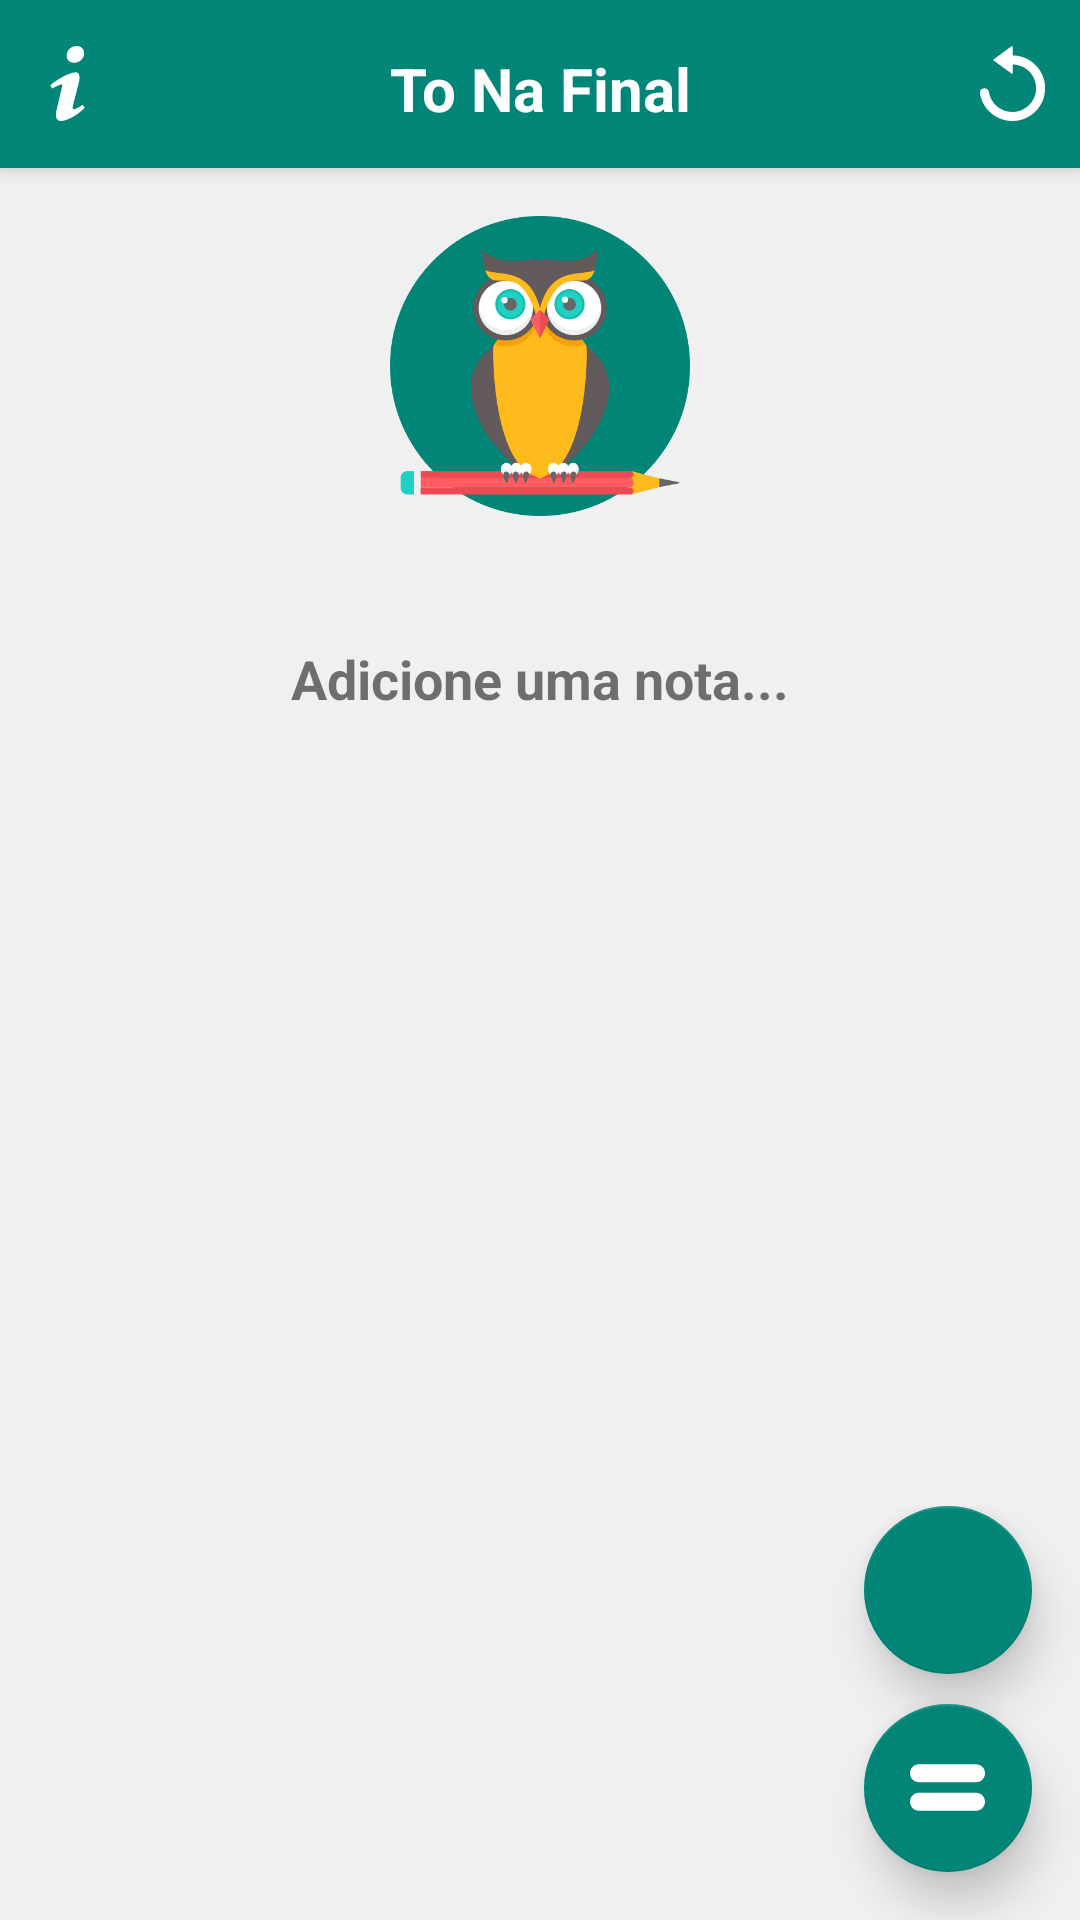

Reconstruct the res/layout file that produces this screen, plus the resources it refers to.
<!-- AndroidManifest.xml: activity theme AppTheme.NoActionBar -->
<!-- res/layout/activity_main.xml -->
<?xml version="1.0" encoding="utf-8"?>
<android.support.design.widget.CoordinatorLayout
        xmlns:android="http://schemas.android.com/apk/res/android"
        xmlns:app="http://schemas.android.com/apk/res-auto"
        xmlns:tools="http://schemas.android.com/tools"
        android:layout_width="match_parent"
        android:layout_height="match_parent"
        tools:context=".MainActivity">

    <android.support.design.widget.AppBarLayout
            android:layout_height="?attr/actionBarSize"
            android:layout_width="match_parent"
            android:theme="@style/AppTheme.AppBarOverlay">

        <LinearLayout
                android:layout_width="match_parent"
                android:layout_height="wrap_content"
                android:orientation="horizontal"
                android:elevation="9dp">

            <Button
                    android:id="@+id/btn_info"
                    android:layout_width="25dp"
                    android:layout_height="25dp"
                    android:layout_marginHorizontal="10dp"
                    android:layout_gravity="center_vertical"
                    android:background="@drawable/ic_info"
                    tools:ignore="UnusedAttribute"
            />

            <TextView
                    android:gravity="center"
                    android:layout_width="match_parent"
                    android:layout_height="wrap_content"
                    android:background="?attr/colorPrimary"
                    android:text="To Na Final"
                    android:textStyle="bold"
                    android:layout_weight="9"
                    android:textSize="20sp"
                    android:padding="16dp"
                    android:textColor="@color/colorAccent"
                    tools:targetApi="lollipop" tools:ignore="HardcodedText"
            />

            <Button
                    android:id="@+id/btn_reset"
                    android:layout_width="25dp"
                    android:layout_height="25dp"
                    android:layout_marginHorizontal="10dp"
                    android:layout_gravity="center_vertical"
                    android:background="@drawable/ic_reload"
                    tools:ignore="UnusedAttribute"
            />

        </LinearLayout>


    </android.support.design.widget.AppBarLayout>

    <include layout="@layout/content_main"/>


    <LinearLayout
            android:layout_width="match_parent"
            android:layout_height="wrap_content"
            android:orientation="horizontal"
            android:layout_gravity="bottom|end">


       <LinearLayout
               android:orientation="vertical"
               android:layout_width="match_parent"
               android:layout_height="wrap_content">

           <android.support.design.widget.FloatingActionButton
                   android:id="@+id/fab"
                   android:layout_width="wrap_content"
                   android:layout_height="wrap_content"
                   android:layout_gravity="bottom|end"
                   android:layout_marginEnd="16dp"
                   android:scaleType="center"
                   app:fabSize="normal"
                   app:elevation="9dp"
                   app:backgroundTint="@color/colorPrimary"
                   app:maxImageSize="25dp"
                   app:srcCompat="@drawable/ic_add" />

           <android.support.design.widget.FloatingActionButton
                   android:id="@+id/btn_result"
                   android:layout_width="wrap_content"
                   android:layout_height="wrap_content"
                   android:layout_gravity="bottom|end"
                   android:scaleType="center"
                   android:layout_marginBottom="16dp"
                   android:layout_marginTop="10dp"
                   android:layout_marginEnd="16dp"
                   app:fabSize="normal"
                   app:elevation="9dp"
                   app:backgroundTint="@color/colorPrimary"
                   app:maxImageSize="25sp"
                   app:srcCompat="@drawable/ic_equal"/>

       </LinearLayout>

    </LinearLayout>

</android.support.design.widget.CoordinatorLayout>
<!-- res/layout/content_main.xml (included above) -->
<?xml version="1.0" encoding="utf-8"?>
<android.support.constraint.ConstraintLayout
        xmlns:android="http://schemas.android.com/apk/res/android"
        xmlns:tools="http://schemas.android.com/tools"
        xmlns:app="http://schemas.android.com/apk/res-auto"
        android:layout_width="match_parent"
        android:layout_height="match_parent"
        android:background="@color/colorLightGrey"
        app:layout_behavior="@string/appbar_scrolling_view_behavior"
        tools:showIn="@layout/activity_main"
        tools:context=".MainActivity">

    <LinearLayout
            android:layout_width="match_parent"
            android:layout_height="wrap_content"
            android:orientation="vertical"
            tools:ignore="MissingConstraints">

        <ImageView
                android:layout_margin="16dp"
                android:id="@+id/imagem_view"
                android:layout_width="100dp"
                android:layout_height="100dp"
                android:layout_gravity="center_horizontal"
                android:layout_marginBottom="15dp"
                android:src="@drawable/view_imagem4"
                tools:ignore="ContentDescription"/>

        <TextView
                android:id="@+id/txt_addNota"
                android:layout_marginStart="16dp"
                android:layout_marginEnd="16dp"
                android:layout_marginTop="26dp"
                android:layout_width="match_parent"
                android:layout_height="wrap_content"
                android:gravity="center"
                android:text="Adicione uma nota..."
                android:textSize="18sp"
                android:textStyle="bold"
                tools:ignore="HardcodedText"/>

        <TextView
                android:visibility="gone"
                android:id="@+id/txt_notasTexto"
                android:layout_marginStart="16dp"
                android:layout_marginEnd="16dp"
                android:layout_marginTop="16dp"
                android:layout_marginBottom="5dp"
                android:layout_width="match_parent"
                android:layout_height="wrap_content"
                android:text="Notas:"
                android:textSize="18sp"
                android:textStyle="bold"
                tools:ignore="HardcodedText"/>

        <ListView
                android:scrollbars="none"
                android:paddingBottom="20dp"
                android:divider="@color/colorLightGrey"
                android:layout_width="match_parent"
                android:layout_height="match_parent"
                android:id="@+id/lista_media_unidade"
                android:background="@color/colorLightGrey"
                android:layout_gravity="center" tools:ignore="NestedScrolling">
        </ListView>

    </LinearLayout>

</android.support.constraint.ConstraintLayout>
<!-- resources referenced by this layout -->
<resources>
  <color name="colorAccent">#FFFFFF</color>
  <color name="colorLightGrey">#f0f0f0</color>
  <color name="colorPrimary">#008577</color>
  <!-- drawable ic_equal (drawable) -->
  <vector android:height="24dp" android:viewportHeight="42"
      android:viewportWidth="42" android:width="24dp" xmlns:android="http://schemas.android.com/apk/res/android">
      <path android:fillColor="#FFFFFF" android:pathData="M4.941,18H16h10h11.059C39.776,18 42,15.718 42,13s-2.224,-5 -4.941,-5H26H16H4.941C2.224,8 0,10.282 0,13S2.224,18 4.941,18z"/>
      <path android:fillColor="#FFFFFF" android:pathData="M37.059,24H26H16H4.941C2.224,24 0,26.282 0,29s2.224,5 4.941,5H16h10h11.059C39.776,34 42,31.718 42,29S39.776,24 37.059,24z"/>
  </vector>
  <!-- drawable ic_info (drawable) -->
  <vector android:height="24dp" android:viewportHeight="100"
      android:viewportWidth="100" android:width="24dp" xmlns:android="http://schemas.android.com/apk/res/android">
      <path android:fillColor="#FFFFFF" android:pathData="M62.162,0c6.696,0 10.043,4.567 10.043,9.789c0,6.522 -5.814,12.555 -13.391,12.555c-6.344,0 -10.045,-3.752 -9.869,-9.947C48.945,7.176 53.35,0 62.162,0zM41.543,100c-5.287,0 -9.164,-3.262 -5.463,-17.615l6.07,-25.457c1.057,-4.077 1.23,-5.707 0,-5.707c-1.588,0 -8.451,2.816 -12.51,5.59L27,52.406C39.863,41.48 54.662,35.072 61.004,35.072c5.285,0 6.168,6.361 3.525,16.148L57.58,77.98c-1.234,4.729 -0.703,6.359 0.527,6.359c1.586,0 6.787,-1.963 11.896,-6.041L73,82.377C60.488,95.1 46.83,100 41.543,100z"/>
  </vector>
  <!-- drawable ic_reload (drawable) -->
  <vector android:height="24dp" android:viewportHeight="489.533"
      android:viewportWidth="489.533" android:width="24dp" xmlns:android="http://schemas.android.com/apk/res/android">
      <path android:fillColor="#FFFFFF" android:pathData="M268.175,488.161c98.2,-11 176.9,-89.5 188.1,-187.7c14.7,-128.4 -85.1,-237.7 -210.2,-239.1v-57.6c0,-3.2 -4,-4.9 -6.7,-2.9l-118.6,87.1c-2,1.5 -2,4.4 0,5.9l118.6,87.1c2.7,2 6.7,0.2 6.7,-2.9v-57.5c87.9,1.4 158.3,76.2 152.3,165.6c-5.1,76.9 -67.8,139.3 -144.7,144.2c-81.5,5.2 -150.8,-53 -163.2,-130c-2.3,-14.3 -14.8,-24.7 -29.2,-24.7c-17.9,0 -31.9,15.9 -29.1,33.6C49.575,418.961 150.875,501.261 268.175,488.161z"/>
  </vector>
  <!-- drawable view_imagem4: png bitmap (drawable, 41542 bytes) -->
  <style name="AppTheme.AppBarOverlay" parent="ThemeOverlay.AppCompat.Dark.ActionBar" />
  <style name="AppTheme.NoActionBar">
          <item name="windowActionBar">false</item>
          <item name="windowNoTitle">true</item>
      </style>
</resources>
